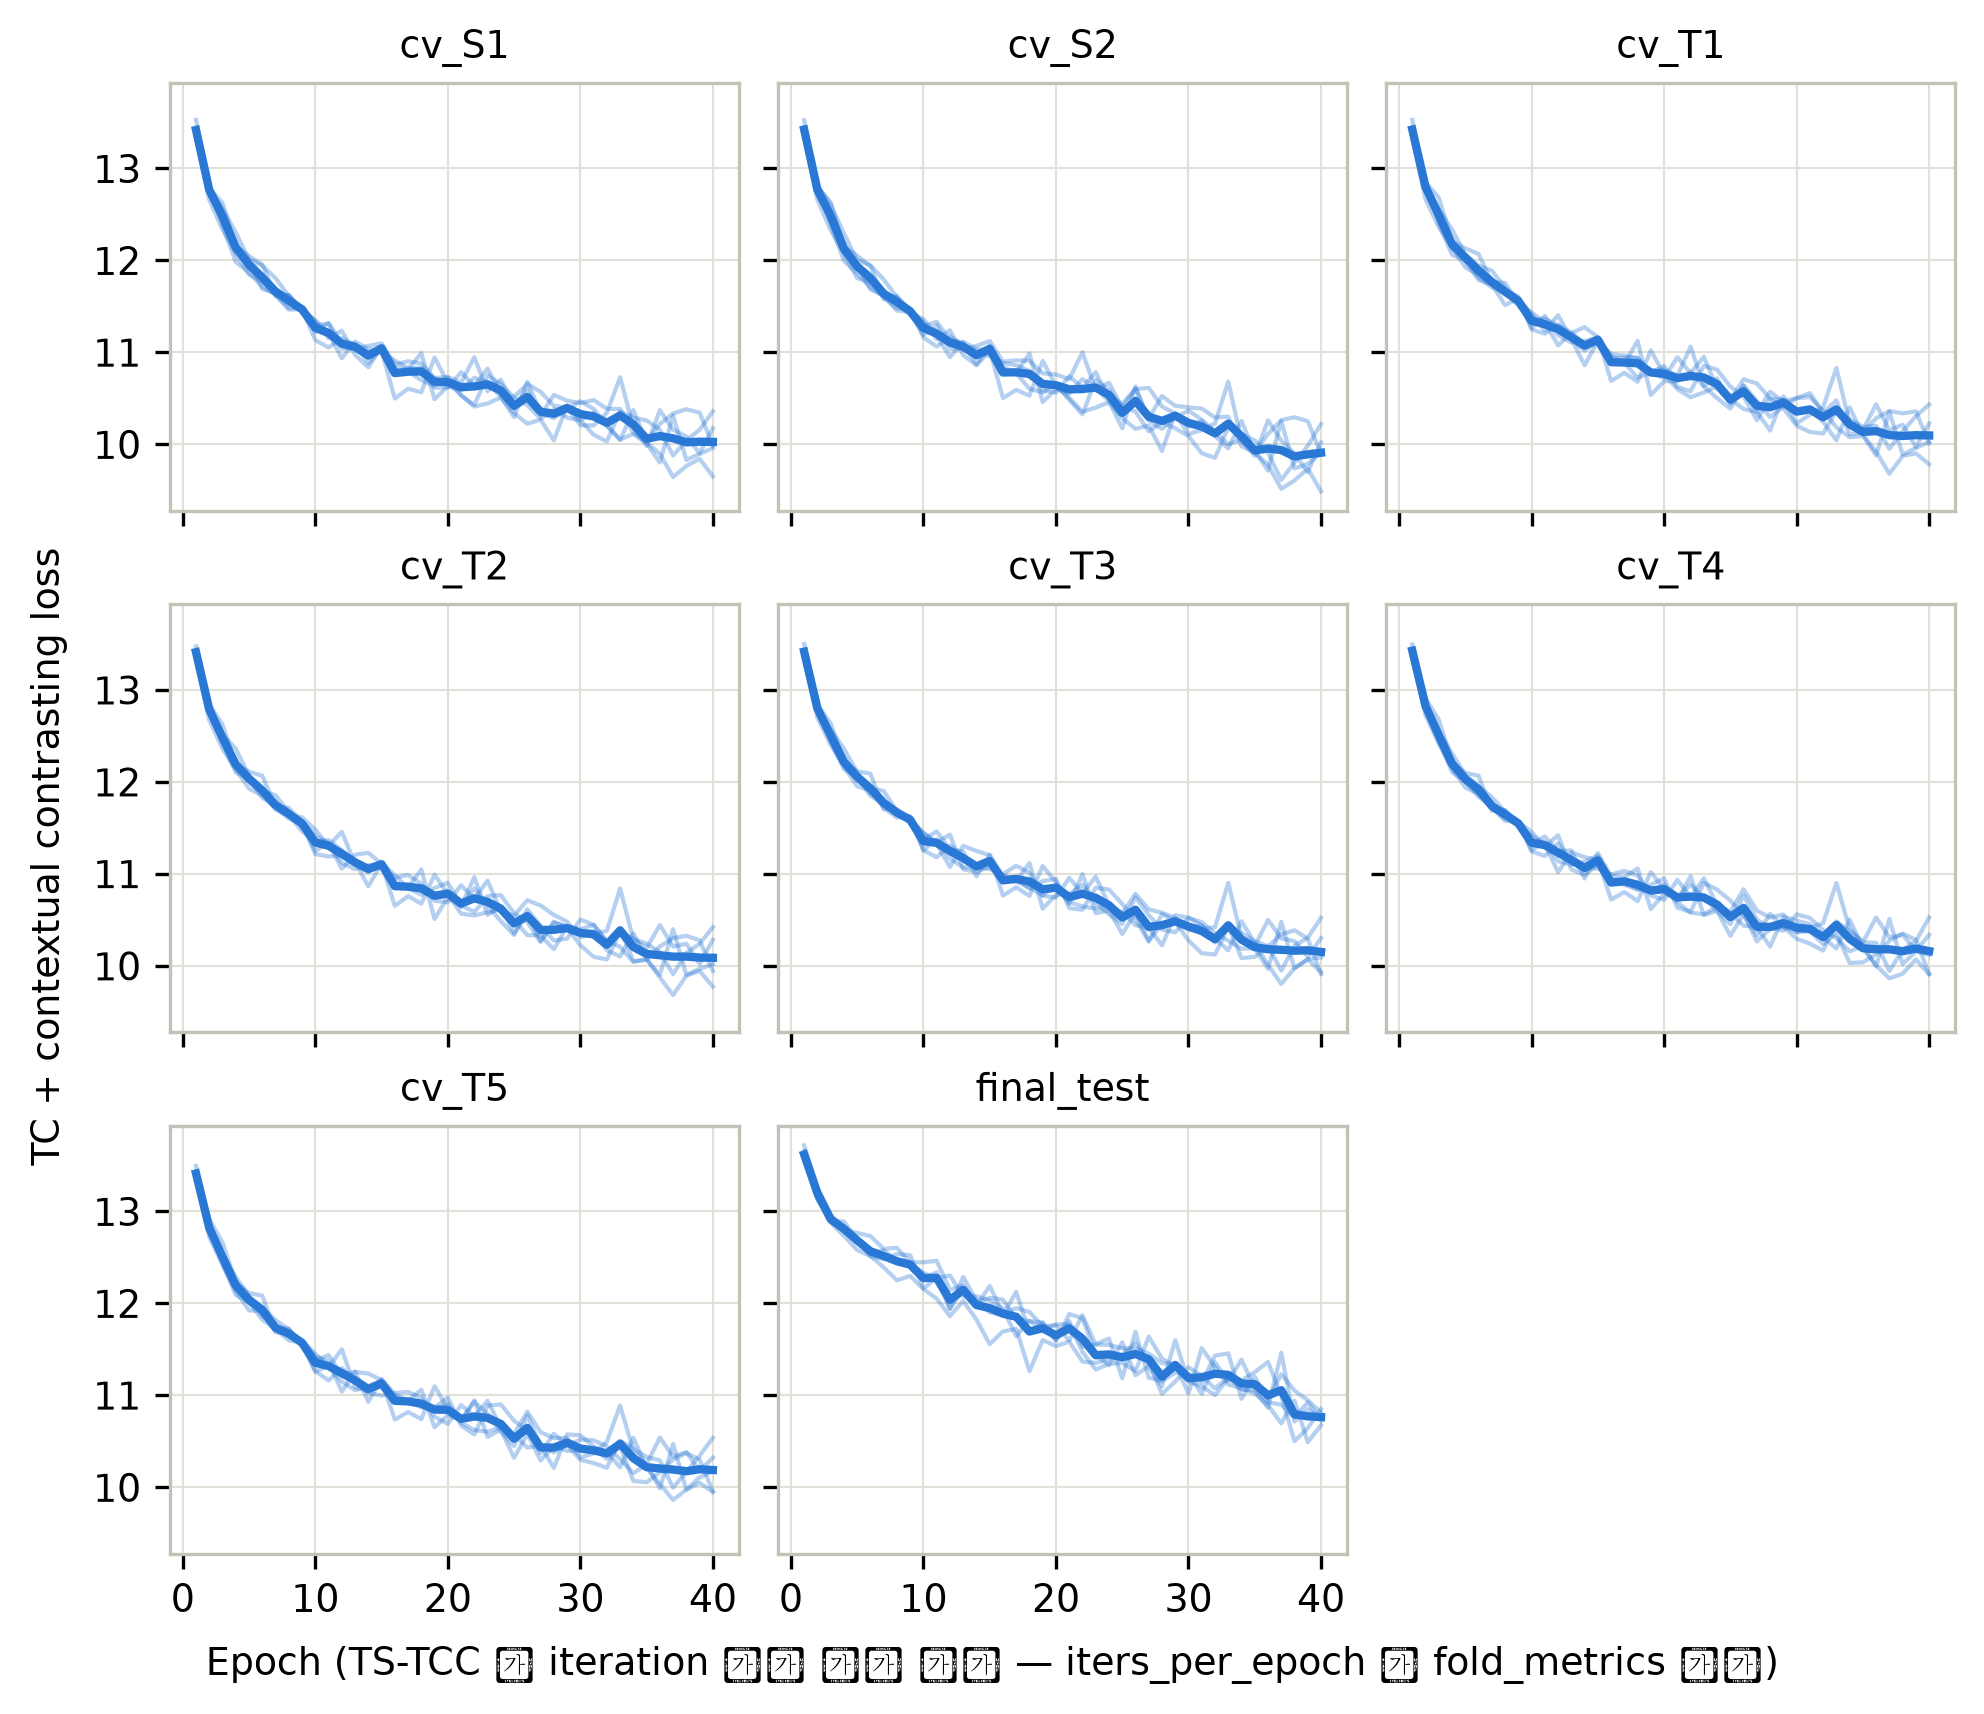

The file beside this chart, header and first rows:
fold, seed, epoch, loss
cv_T1, 0, 1, 13.32
cv_T1, 0, 2, 12.66
cv_T1, 0, 3, 12.36
cv_T1, 0, 4, 12.15
cv_T1, 0, 5, 11.93
cv_T1, 0, 6, 11.84
cv_T1, 0, 7, 11.73
cv_T1, 0, 8, 11.67
cv_T1, 0, 9, 11.61
cv_T1, 0, 10, 11.25
cv_T1, 0, 11, 11.2
cv_T1, 0, 12, 11.3
cv_T1, 0, 13, 11.22
cv_T1, 0, 14, 11.09
cv_T1, 0, 15, 11.13
cv_T1, 0, 16, 10.98
cv_T1, 0, 17, 10.97
cv_T1, 0, 18, 10.94
cv_T1, 0, 19, 10.78
cv_T1, 0, 20, 10.72
cv_T1, 0, 21, 10.95
cv_T1, 0, 22, 10.77
cv_T1, 0, 23, 10.95
cv_T1, 0, 24, 10.61
cv_T1, 0, 25, 10.48
cv_T1, 0, 26, 10.71
cv_T1, 0, 27, 10.66
cv_T1, 0, 28, 10.5
cv_T1, 0, 29, 10.49
cv_T1, 0, 30, 10.23
cv_T1, 0, 31, 10.32
cv_T1, 0, 32, 10.41
cv_T1, 0, 33, 10.83
cv_T1, 0, 34, 10.23
cv_T1, 0, 35, 10.16
cv_T1, 0, 36, 10.44
cv_T1, 0, 37, 10.16
cv_T1, 0, 38, 10.21
cv_T1, 0, 39, 9.971
cv_T1, 0, 40, 10.23
cv_T1, 1, 1, 13.43
cv_T1, 1, 2, 12.85
cv_T1, 1, 3, 12.68
cv_T1, 1, 4, 12.21
cv_T1, 1, 5, 12.13
cv_T1, 1, 6, 12.07
cv_T1, 1, 7, 11.76
cv_T1, 1, 8, 11.76
cv_T1, 1, 9, 11.53
cv_T1, 1, 10, 11.44
cv_T1, 1, 11, 11.33
cv_T1, 1, 12, 11.08
cv_T1, 1, 13, 11.21
cv_T1, 1, 14, 11.27
cv_T1, 1, 15, 11.17
cv_T1, 1, 16, 10.69
cv_T1, 1, 17, 10.78
cv_T1, 1, 18, 10.68
cv_T1, 1, 19, 11.02
cv_T1, 1, 20, 10.76
... 1,540 more rows
